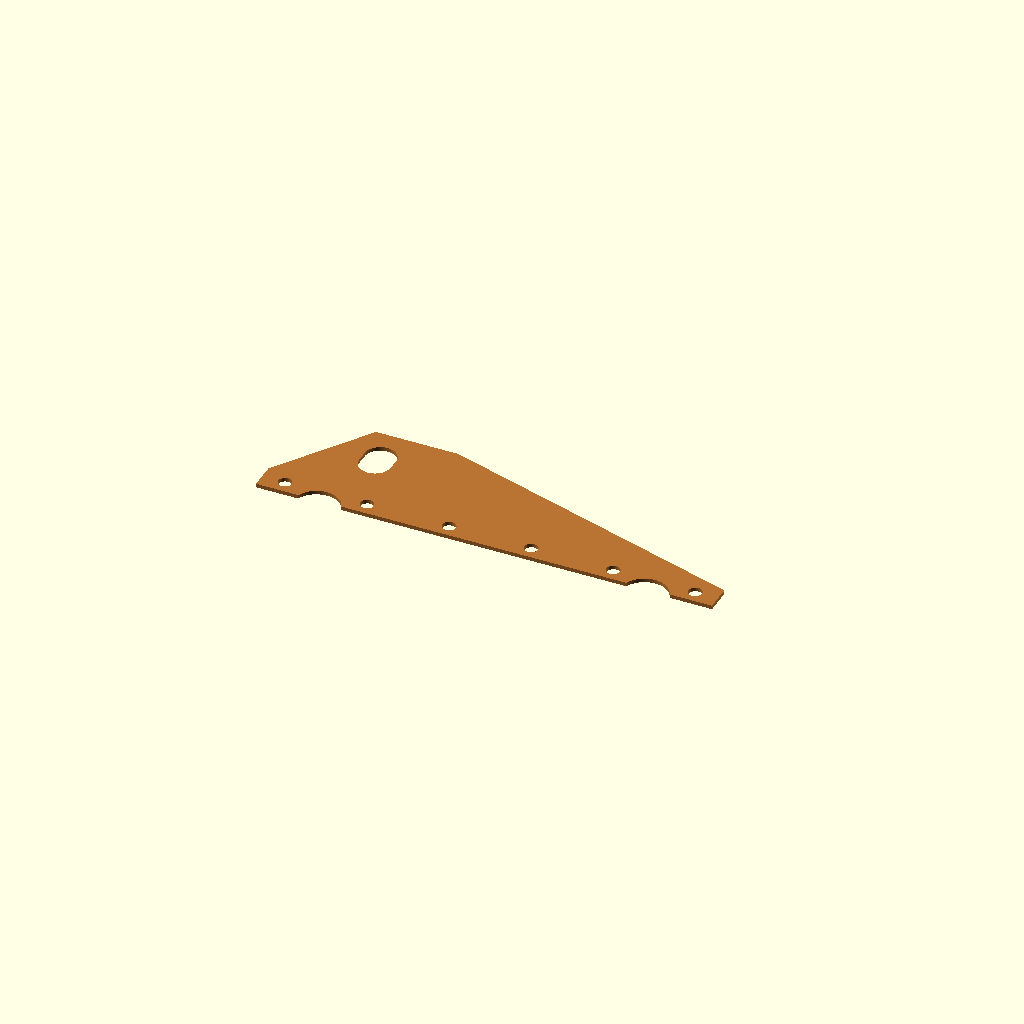
Cell 1: the model at its default parameters.
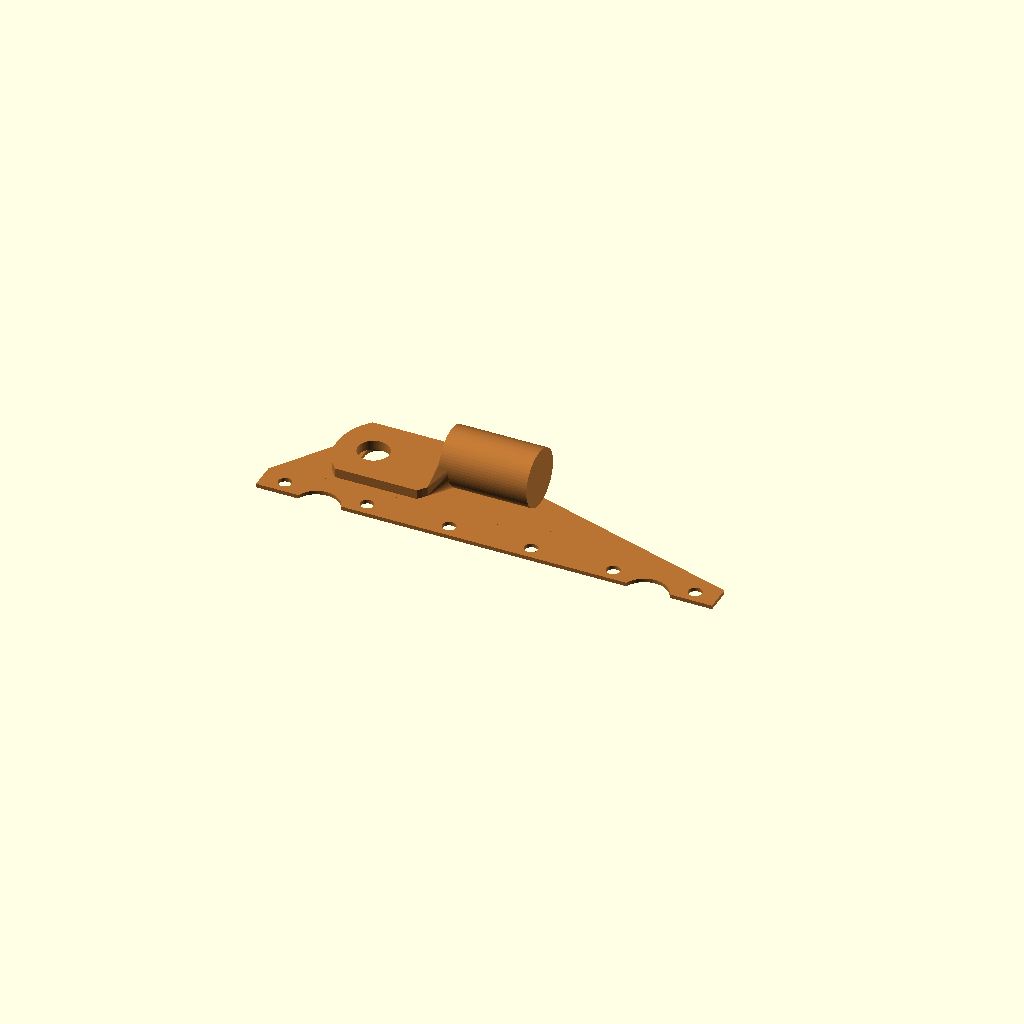
Cell 2: the same model with show_ring_terminal = true.
All cells are drawn from one camera (rotation 55°, 0°, 25°, orthographic, colour scheme Cornfield), so only the parameter changes between them.
Source of the model, cad/terminal_busbar.scad:
include <parameters.scad>;
use <colors.scad>;
use <crimp_terminal.scad>;

show_ring_terminal = false;
show_second_plate = false;

module terminal_busbar() {
  copper()for (z = show_second_plate ? [0, busbar_thickness + copper_plate_thickness] : [0]) {
    translate([0, 0, z])
      linear_extrude(height=busbar_thickness) {
        // DXF generated with KiCad
        import("terminal_busbar.dxf");
      }
  }
  if (show_ring_terminal) {
    translate([-38, 16, 2 * busbar_thickness + copper_plate_thickness])
      rotate([0, 0, 90])
        crimp_terminal_awg2_0();
  }
}

terminal_busbar();
Parameter table extracted from the source (name, type, default, range or options):
show_ring_terminal: bool, default false
show_second_plate: bool, default false
